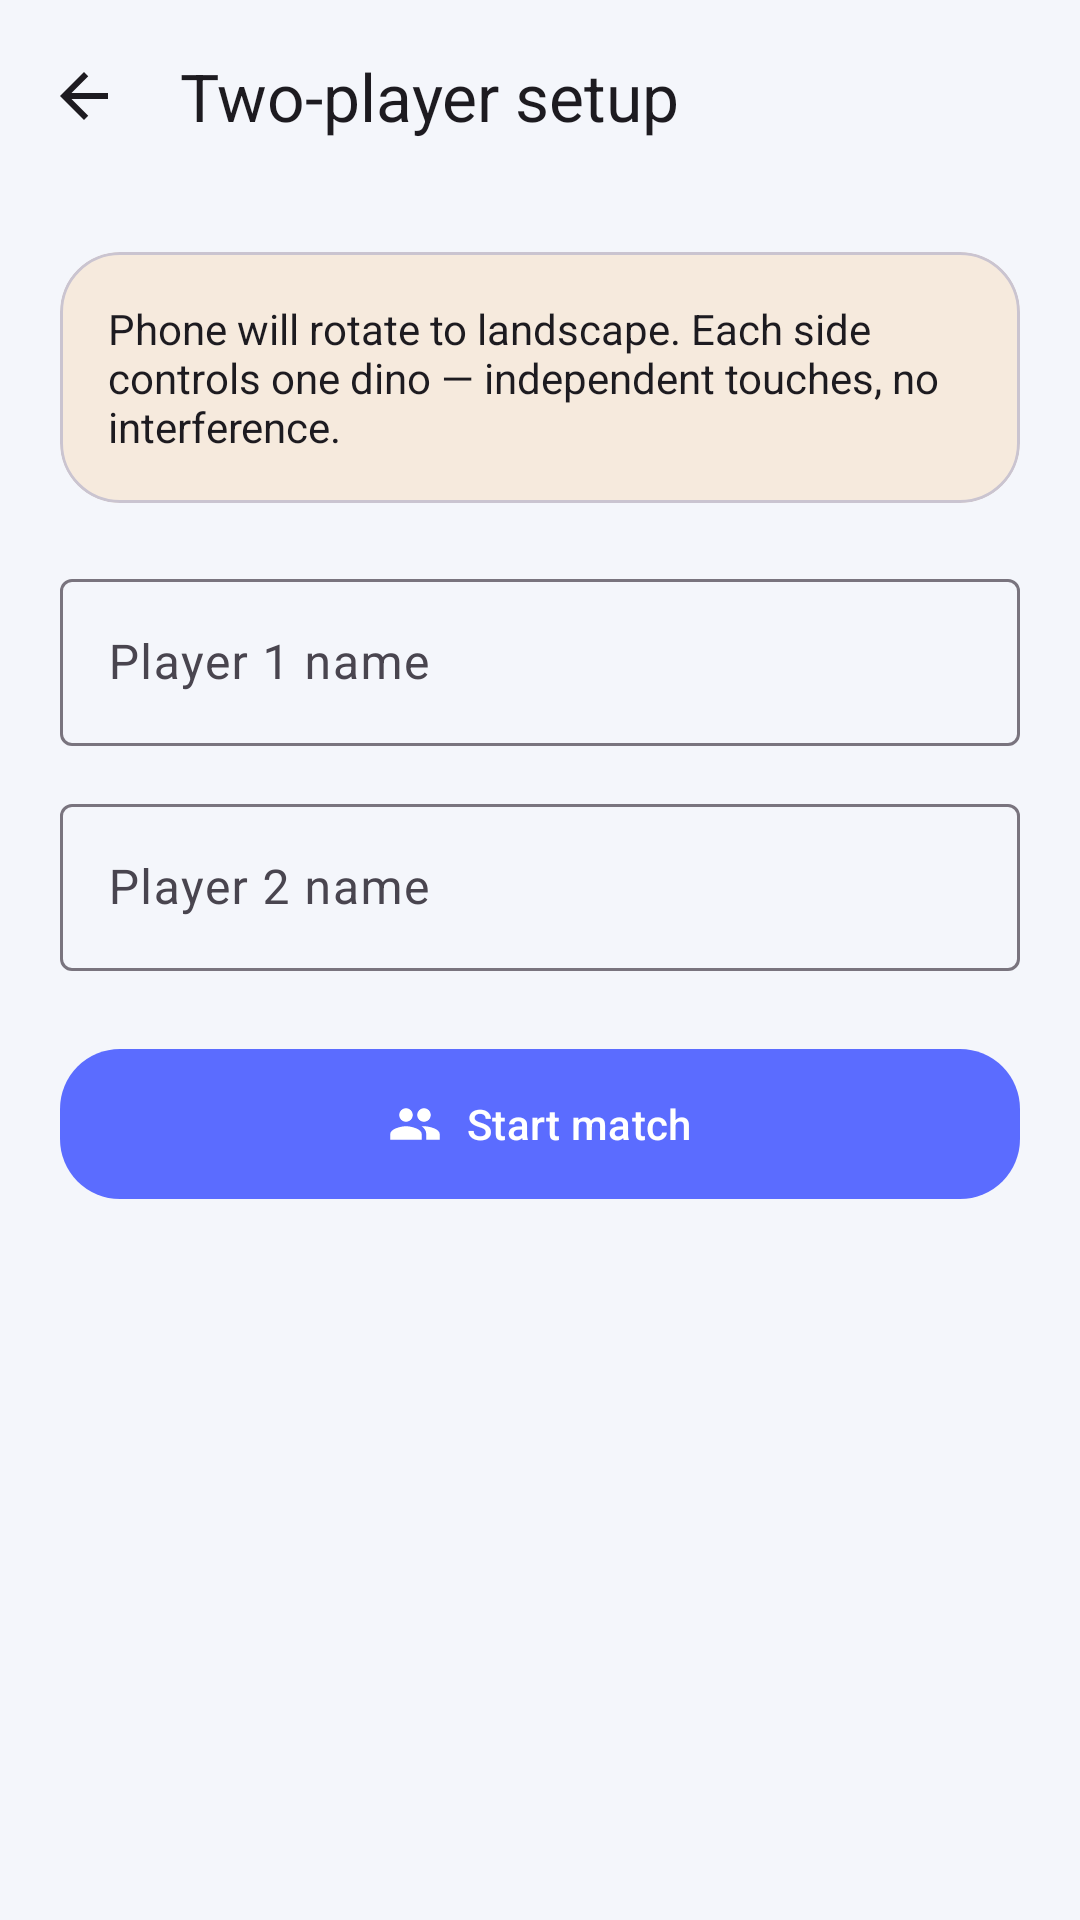

Reconstruct the res/layout file that produces this screen, plus the resources it refers to.
<!-- AndroidManifest.xml: application theme Theme.DinoRun -->
<!-- res/layout/activity_multiplayer_setup.xml -->
<?xml version="1.0" encoding="utf-8"?>
<LinearLayout xmlns:android="http://schemas.android.com/apk/res/android"
    xmlns:app="http://schemas.android.com/apk/res-auto"
    android:layout_width="match_parent"
    android:layout_height="match_parent"
    android:orientation="vertical">

    <com.google.android.material.appbar.MaterialToolbar
        android:id="@+id/toolbar"
        android:layout_width="match_parent"
        android:layout_height="?attr/actionBarSize"
        app:title="@string/multiplayer_setup_title"
        app:navigationIcon="@drawable/ic_arrow_back" />

    <androidx.core.widget.NestedScrollView
        android:layout_width="match_parent"
        android:layout_height="match_parent"
        android:fillViewport="true">

        <LinearLayout
            android:layout_width="match_parent"
            android:layout_height="wrap_content"
            android:orientation="vertical"
            android:padding="20dp">

            <com.google.android.material.card.MaterialCardView
                android:layout_width="match_parent"
                android:layout_height="wrap_content"
                app:cardCornerRadius="20dp"
                app:cardElevation="0dp"
                app:cardBackgroundColor="#22FF9F1C">
                <TextView
                    android:layout_width="match_parent"
                    android:layout_height="wrap_content"
                    android:padding="16dp"
                    android:text="@string/multiplayer_hint"
                    android:textColor="?android:textColorPrimary" />
            </com.google.android.material.card.MaterialCardView>

            <com.google.android.material.textfield.TextInputLayout
                android:id="@+id/tilPlayer1"
                style="@style/Widget.Material3.TextInputLayout.OutlinedBox"
                android:layout_width="match_parent"
                android:layout_height="wrap_content"
                android:layout_marginTop="20dp"
                android:hint="@string/player_1_hint">
                <com.google.android.material.textfield.TextInputEditText
                    android:id="@+id/etPlayer1"
                    android:layout_width="match_parent"
                    android:layout_height="wrap_content"
                    android:inputType="textPersonName|textCapWords"
                    android:maxLength="18" />
            </com.google.android.material.textfield.TextInputLayout>

            <com.google.android.material.textfield.TextInputLayout
                android:id="@+id/tilPlayer2"
                style="@style/Widget.Material3.TextInputLayout.OutlinedBox"
                android:layout_width="match_parent"
                android:layout_height="wrap_content"
                android:layout_marginTop="14dp"
                android:hint="@string/player_2_hint">
                <com.google.android.material.textfield.TextInputEditText
                    android:id="@+id/etPlayer2"
                    android:layout_width="match_parent"
                    android:layout_height="wrap_content"
                    android:inputType="textPersonName|textCapWords"
                    android:maxLength="18" />
            </com.google.android.material.textfield.TextInputLayout>

            <com.google.android.material.button.MaterialButton
                android:id="@+id/btnStart"
                android:layout_width="match_parent"
                android:layout_height="58dp"
                android:layout_marginTop="22dp"
                android:text="@string/start_match"
                app:cornerRadius="20dp"
                app:icon="@drawable/ic_multiplayer"
                app:iconGravity="textStart" />
        </LinearLayout>
    </androidx.core.widget.NestedScrollView>
</LinearLayout>
<!-- resources referenced by this layout -->
<resources>
  <!-- drawable ic_arrow_back (drawable) -->
  <vector xmlns:android="http://schemas.android.com/apk/res/android"
      android:width="24dp" android:height="24dp"
      android:viewportWidth="24" android:viewportHeight="24"
      android:tint="?android:textColorPrimary">
      <path android:fillColor="@android:color/white"
          android:pathData="M20,11H7.83l5.59,-5.59L12,4l-8,8 8,8 1.41,-1.41L7.83,13H20v-2z"/>
  </vector>
  <!-- drawable ic_multiplayer (drawable) -->
  <vector xmlns:android="http://schemas.android.com/apk/res/android"
      android:width="32dp" android:height="32dp"
      android:viewportWidth="24" android:viewportHeight="24">
      <path android:fillColor="#FFFFFF"
          android:pathData="M16,11c1.66,0 2.99,-1.34 2.99,-3S17.66,5 16,5c-1.66,0 -3,1.34 -3,3s1.34,3 3,3zM8,11c1.66,0 2.99,-1.34 2.99,-3S9.66,5 8,5C6.34,5 5,6.34 5,8s1.34,3 3,3zM8,13c-2.33,0 -7,1.17 -7,3.5V19h14v-2.5C15,14.17 10.33,13 8,13zM16,13c-0.29,0 -0.62,0.02 -0.97,0.05c1.16,0.84 1.97,1.97 1.97,3.45V19h6v-2.5C23,14.17 18.33,13 16,13z"/>
  </vector>
  <string name="multiplayer_hint">Phone will rotate to landscape. Each side controls one dino — independent touches, no interference.</string>
  <string name="multiplayer_setup_title">Two-player setup</string>
  <string name="player_1_hint">Player 1 name</string>
  <string name="player_2_hint">Player 2 name</string>
  <string name="start_match">Start match</string>
  <style name="Theme.DinoRun" parent="Theme.Material3.DayNight.NoActionBar">
          <item name="colorPrimary">@color/brand_primary</item>
          <item name="colorPrimaryVariant">@color/brand_primary_dark</item>
          <item name="colorOnPrimary">#FFFFFF</item>
          <item name="colorSecondary">@color/brand_secondary</item>
          <item name="colorOnSecondary">#FFFFFF</item>
          <item name="android:colorBackground">@color/bg_light</item>
          <item name="colorSurface">@color/surface_light</item>
          <item name="android:windowLightStatusBar" tools:targetApi="m">true</item>
          <item name="android:statusBarColor">@android:color/transparent</item>
          <item name="android:windowBackground">@color/bg_light</item>
      </style>
  <color name="brand_primary">#5B6CFF</color>
  <color name="brand_primary_dark">#3A4AC9</color>
  <color name="brand_secondary">#FF9F1C</color>
  <color name="bg_light">#F4F6FB</color>
  <color name="surface_light">#FFFFFF</color>
</resources>
